Labelled photos from "DATASET jpg (matlab)", an image-classification folder in Marigra98/Turing-Dataset. The possible labels are: homogeneous, labyrinths, mixed spots-stripes, reversed spots, reversed spots-worms.

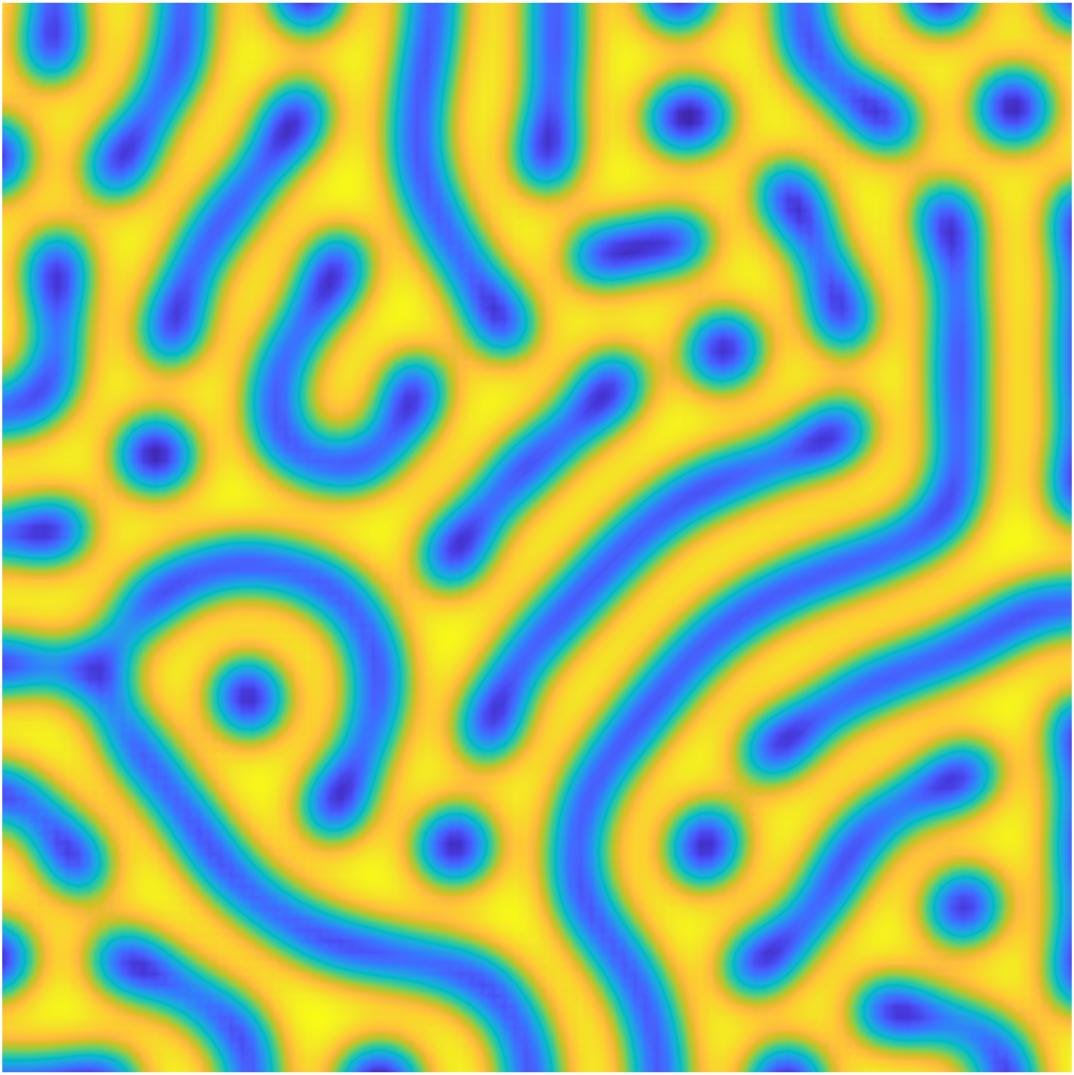
Label: reversed spots-worms

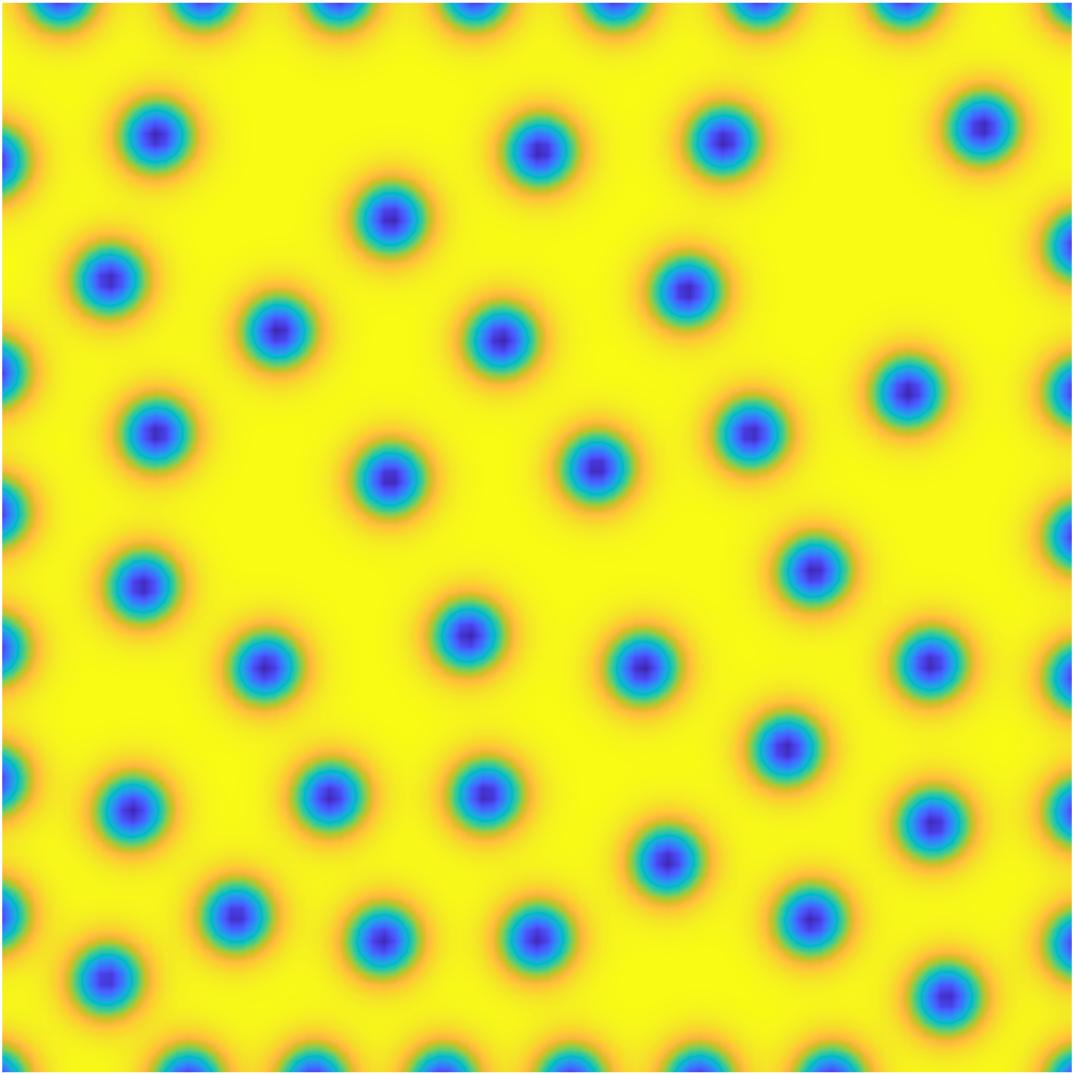
Label: reversed spots

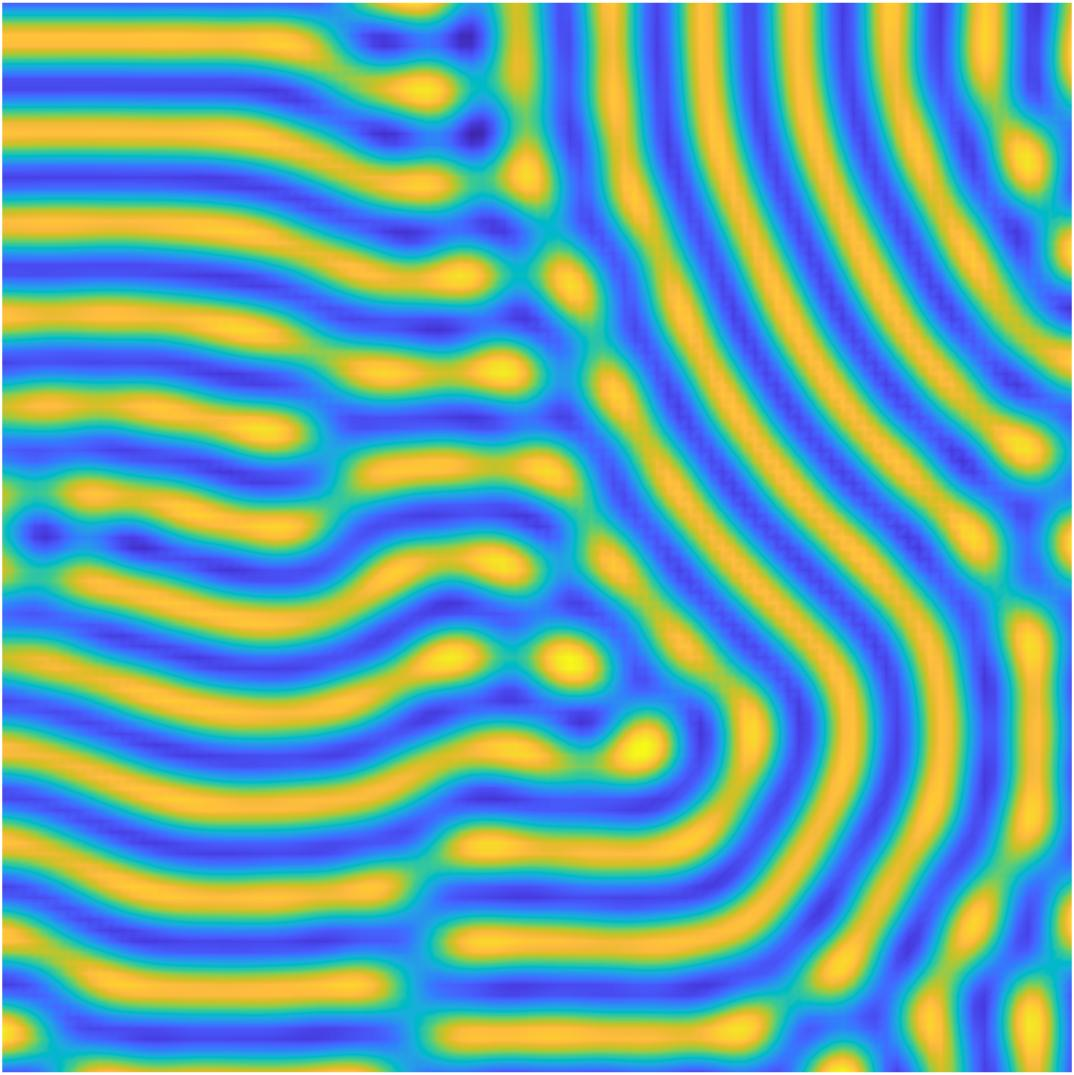
Label: mixed spots-stripes

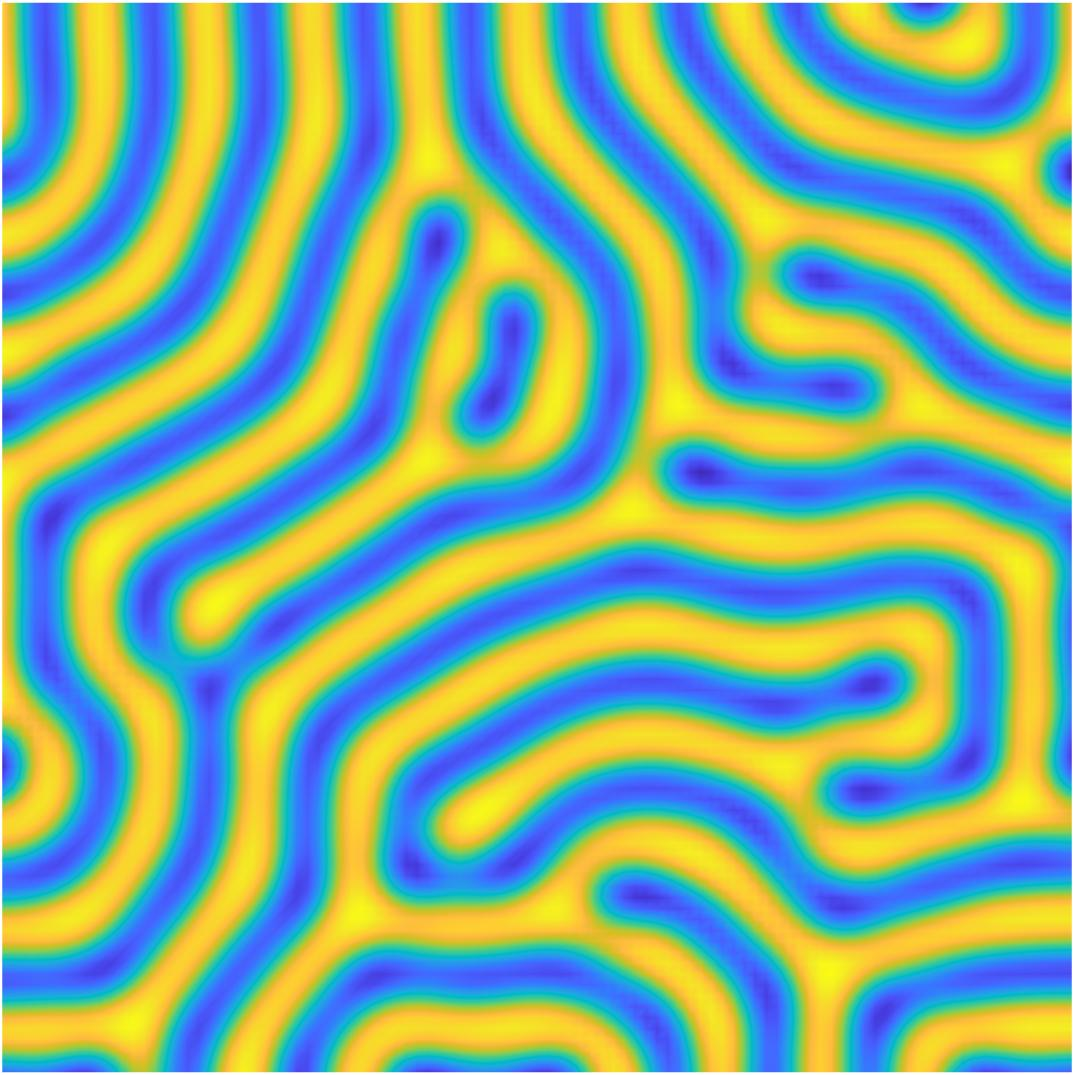
Label: labyrinths

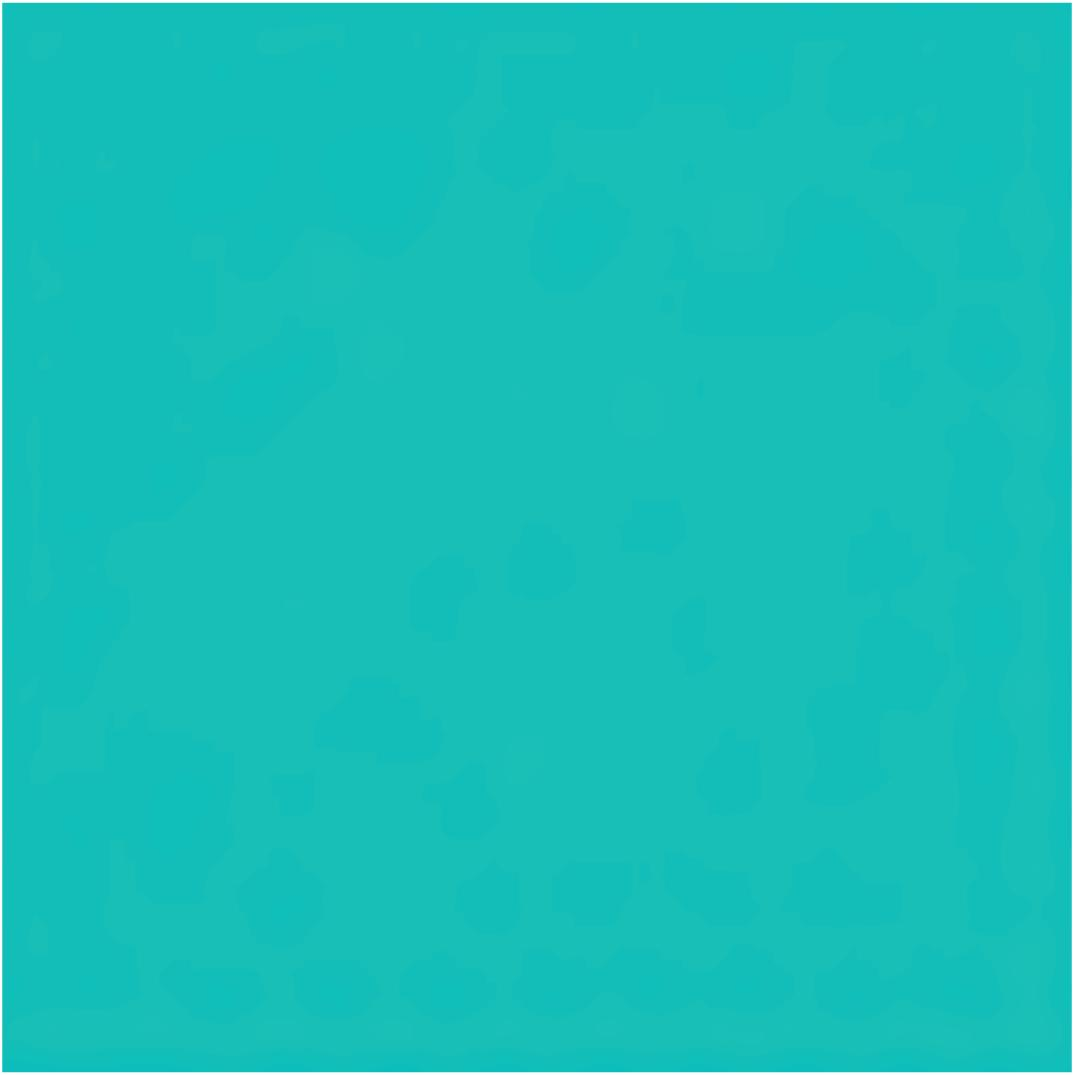
Label: homogeneous

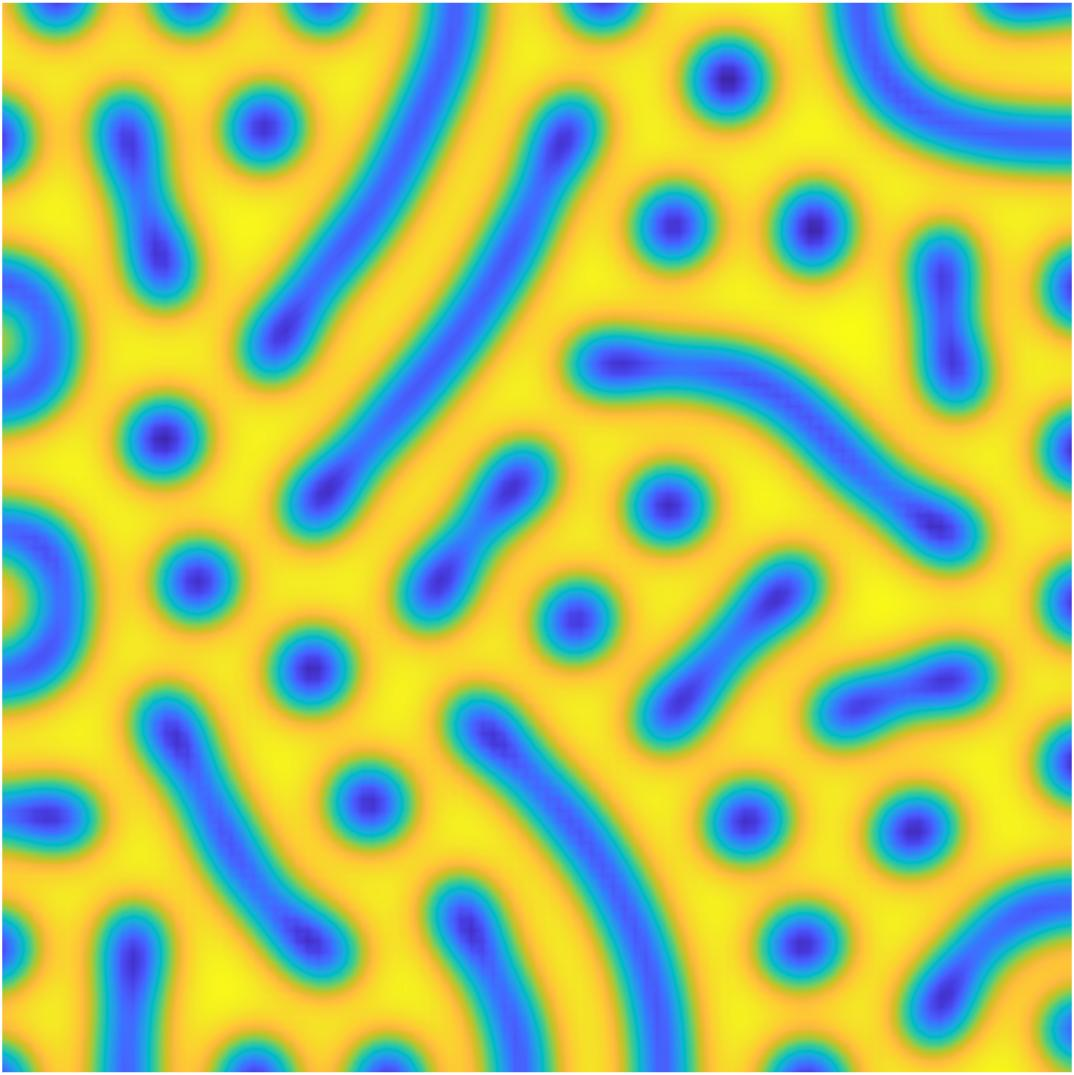
Label: reversed spots-worms
